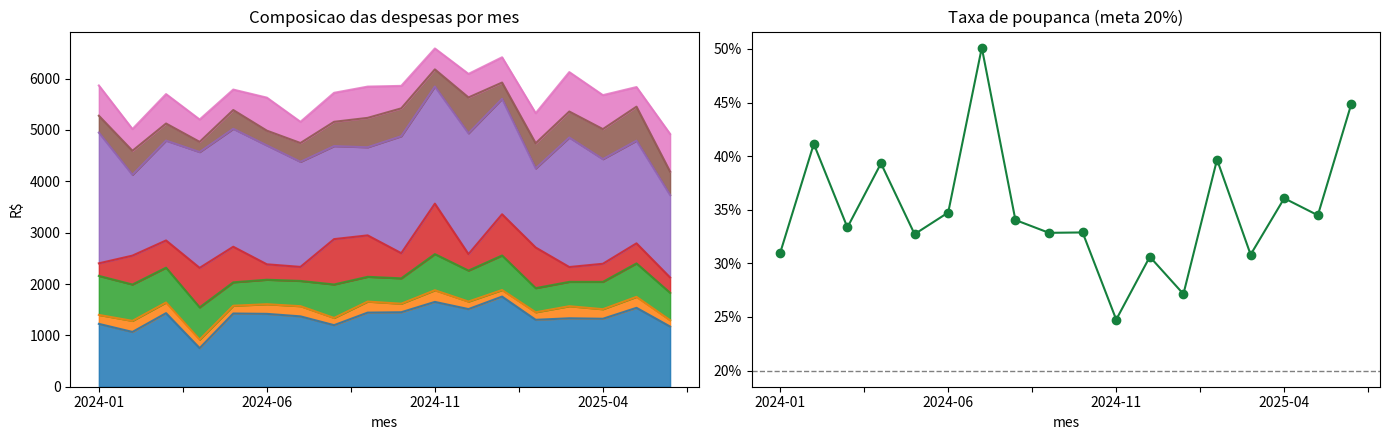

Write the Python code that produced this figure.
"""Analise financeira pessoal: fluxo de receitas/despesas, taxa de poupanca e orcamento."""

import matplotlib

matplotlib.use("Agg")

import matplotlib.pyplot as plt
import numpy as np
import pandas as pd

CATEGORIAS_DESPESA = {
    # categoria: (valor medio mensal, desvio, proporcao fixa do valor)
    "Moradia": (2_100, 40, 0.9),
    "Alimentacao": (1_250, 260, 0.2),
    "Transporte": (520, 140, 0.3),
    "Saude": (380, 160, 0.5),
    "Lazer": (450, 220, 0.1),
    "Educacao": (600, 0, 1.0),
    "Assinaturas": (180, 20, 0.95),
}

# orcamento mensal acordado com voce mesmo
ORCAMENTO = {
    "Moradia": 2_150,
    "Alimentacao": 1_200,
    "Transporte": 550,
    "Saude": 400,
    "Lazer": 350,
    "Educacao": 620,
    "Assinaturas": 190,
}

SEED = 2024


def gerar_lancamentos(meses: int = 18) -> pd.DataFrame:
    rng = np.random.default_rng(SEED)
    periodo = pd.period_range("2024-01", periods=meses, freq="M")
    linhas = []

    for i, mes in enumerate(periodo):
        salario = 8_500 * (1 + 0.003 * i) + (rng.random() < 0.15) * rng.uniform(800, 2_500)
        linhas.append(
            {"mes": str(mes), "tipo": "receita", "categoria": "Salario", "valor": round(salario, 2), "dia": 5}
        )

        for categoria, (media, desvio, fixo) in CATEGORIAS_DESPESA.items():
            n_lancamentos = 1 if fixo > 0.8 else int(rng.integers(4, 12))
            parte_fixa = media * fixo
            parte_variavel = max(0, rng.normal(media - parte_fixa + desvio * 0.3, desvio))
            valor_por_lancamento = (parte_fixa + parte_variavel) / n_lancamentos
            for _ in range(n_lancamentos):
                linhas.append(
                    {
                        "mes": str(mes),
                        "tipo": "despesa",
                        "categoria": categoria,
                        "valor": round(max(valor_por_lancamento * rng.uniform(0.7, 1.3), 8), 2),
                        "dia": int(rng.integers(1, 29)),
                    }
                )

    return pd.DataFrame(linhas)


def resumo_mensal(df: pd.DataFrame) -> pd.DataFrame:
    pivot = df.pivot_table(index="mes", columns="tipo", values="valor", aggfunc="sum").fillna(0)
    pivot["saldo"] = pivot["receita"] - pivot["despesa"]
    pivot["taxa_poupanca"] = pivot["saldo"] / pivot["receita"]
    return pivot


def comparar_orcamento(df: pd.DataFrame) -> pd.DataFrame:
    despesas = df[df["tipo"] == "despesa"]
    realizado = despesas.groupby("categoria")["valor"].sum() / despesas["mes"].nunique()
    tabela = pd.DataFrame({"media_mensal": realizado.round(2)})
    tabela["orcamento"] = pd.Series(ORCAMENTO)
    tabela["variacao"] = (tabela["media_mensal"] / tabela["orcamento"] - 1).round(3)
    return tabela.sort_values("variacao", ascending=False)


if __name__ == "__main__":
    import pathlib

    pathlib.Path("outputs").mkdir(exist_ok=True)

    lancamentos = gerar_lancamentos()
    resumo = resumo_mensal(lancamentos)

    print("=== RESUMO MENSAL (ultimos 6 meses) ===")
    print(resumo.tail(6).round(2).to_string())

    media_poupanca = resumo["taxa_poupanca"].mean()
    melhor_mes = resumo["taxa_poupanca"].idxmax()
    print(
        f"\nTaxa de poupanca media: {media_poupanca:.1%} | melhor mes: {melhor_mes} "
        f"({resumo['taxa_poupanca'].max():.1%})"
    )

    print("\n=== ORCAMENTO X REALIZADO (media mensal por categoria) ===")
    orcado = comparar_orcamento(lancamentos)
    for categoria, linha in orcado.iterrows():
        status = "ACIMA do orcamento" if linha["variacao"] > 0.05 else "ok"
        print(
            f"- {categoria:<13} R$ {linha['media_mensal']:>9,.2f} (orcado R$ {linha['orcamento']:>9,.2f}) -> {status}"
        )

    despesas_por_categoria = (
        lancamentos[lancamentos["tipo"] == "despesa"].groupby(["mes", "categoria"])["valor"].sum().unstack().fillna(0)
    )
    fig, eixos = plt.subplots(1, 2, figsize=(14, 4.5))
    despesas_por_categoria.plot.area(ax=eixos[0], alpha=0.85, legend=False)
    eixos[0].set_title("Composicao das despesas por mes")
    eixos[0].set_ylabel("R$")
    resumo["taxa_poupanca"].plot(ax=eixos[1], marker="o", color="#15803d")
    eixos[1].axhline(0.2, ls="--", color="gray", lw=1)
    eixos[1].set_title("Taxa de poupanca (meta 20%)")
    eixos[1].yaxis.set_major_formatter(plt.FuncFormatter(lambda v, _: f"{v:.0%}"))
    plt.tight_layout()
    plt.savefig("outputs/financas_pessoais.png", dpi=120)

    with open("outputs/resumo_financeiro.md", "w", encoding="utf-8") as arq:
        arq.write("# Resumo financeiro pessoal\n\n")
        arq.write(f"- Taxa de poupanca media: **{media_poupanca:.1%}**\n")
        arq.write(f"- Saldo acumulado no periodo: R$ {resumo['saldo'].sum():,.2f}\n")
        pior = orcado.index[0]
        arq.write(f"- Categoria mais fora do orcamento: **{pior}** ({orcado.loc[pior, 'variacao']:+.0%})\n")

    print("\nArtefatos salvos em outputs/ (PNG + resumo_financeiro.md)")
